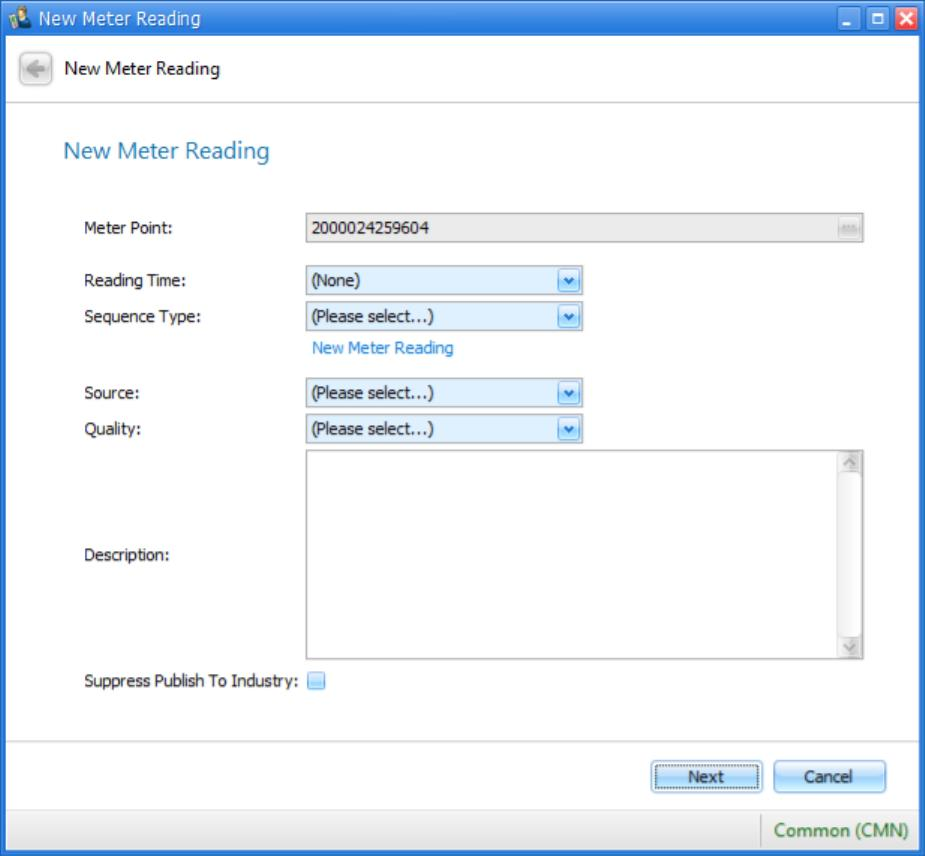
Task: Remove OMR and add new
Workflow: Test

Step 1: New Meter Reading on 'NonMdiWrapper' (junifer.thor.client.exe)
